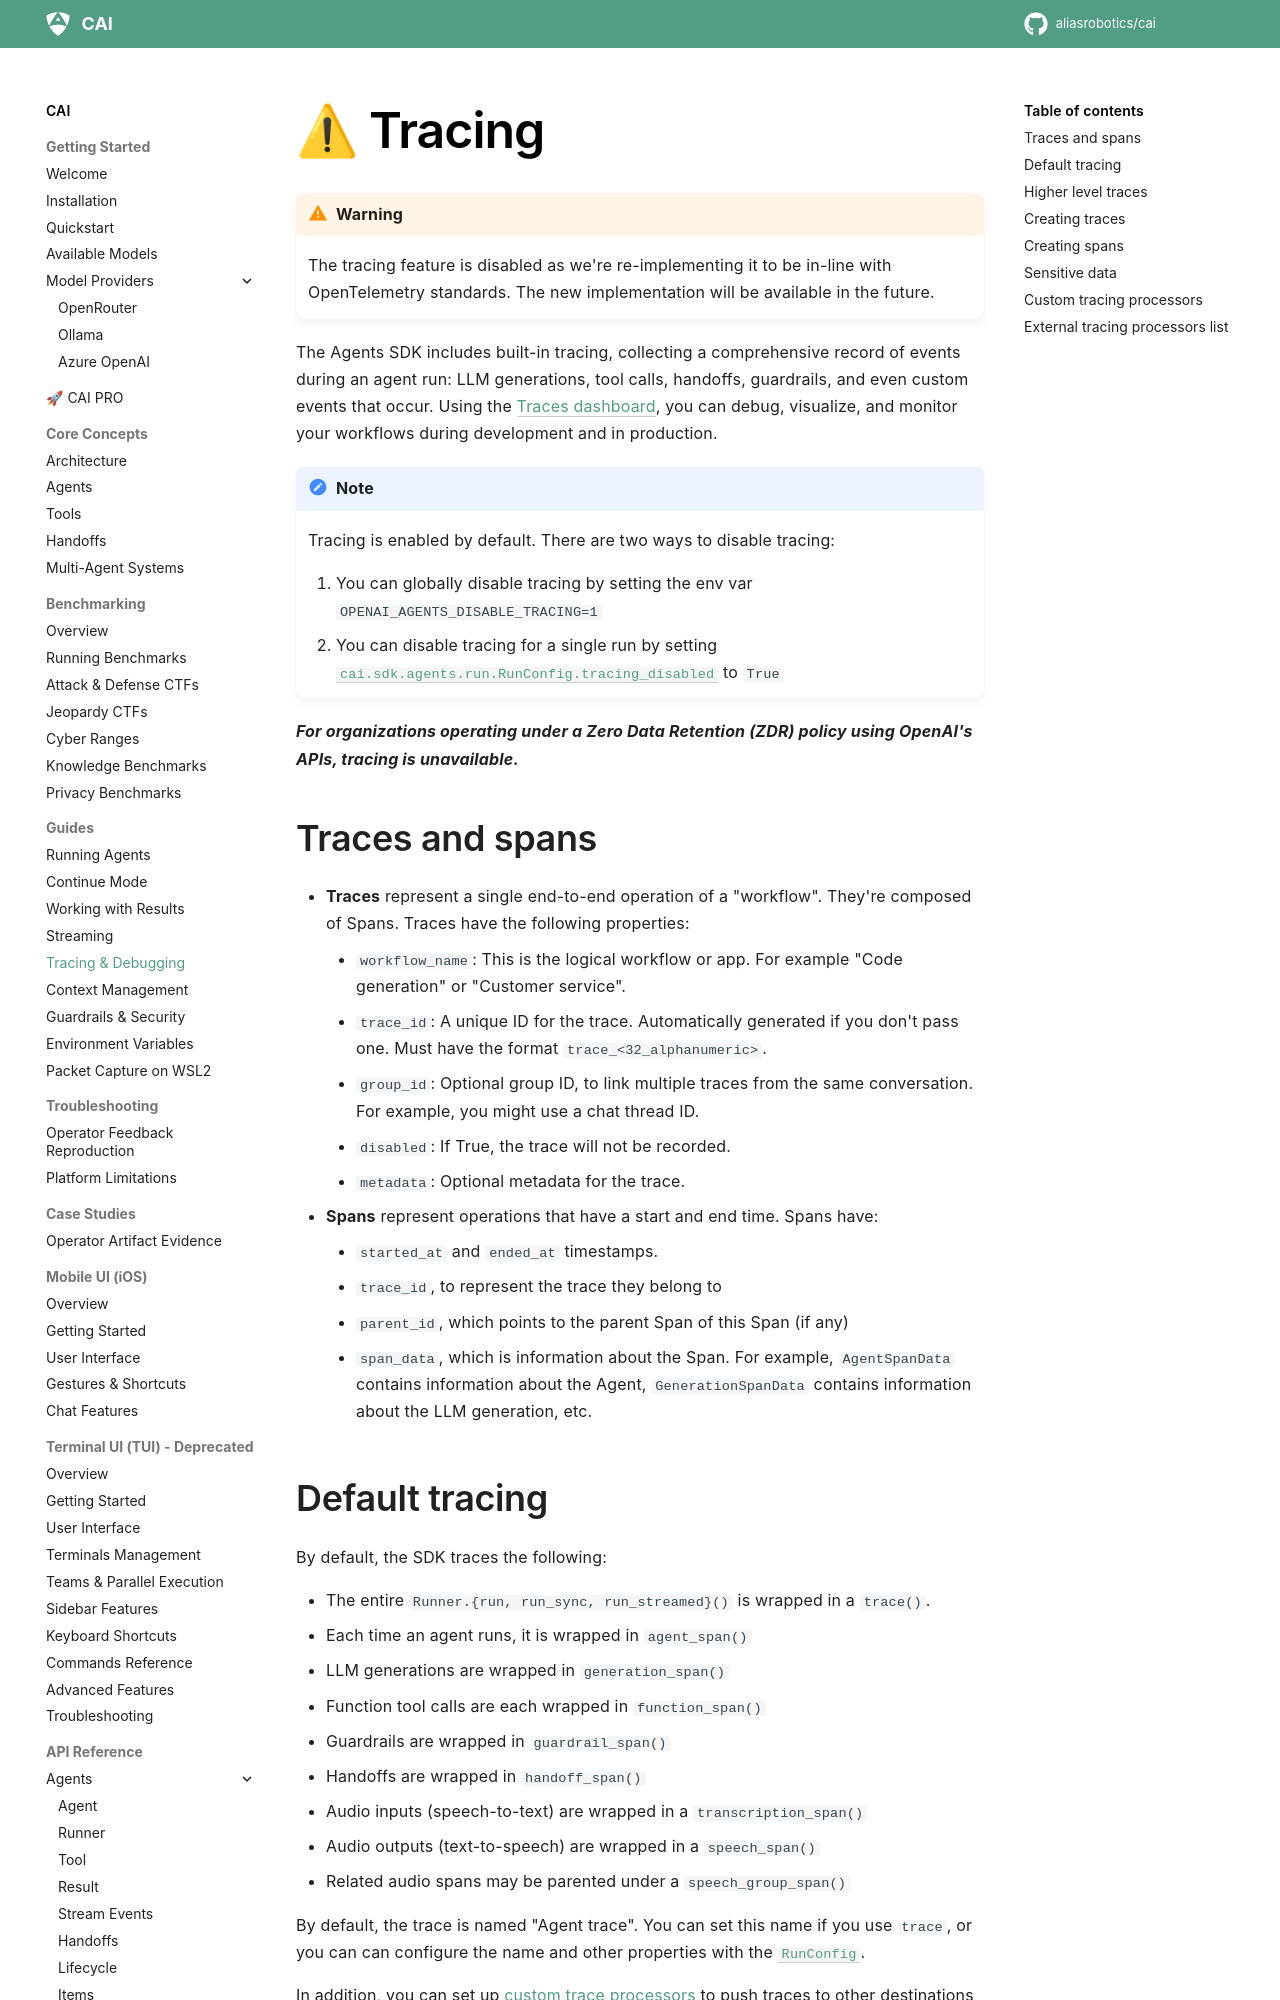

repository: dinhngoctuyen4125/CAI · page: tracing/index.html · generator: mkdocs

# ⚠ Tracing

!!!warning

    The tracing feature is disabled as we're re-implementing it to be in-line with OpenTelemetry standards. The new implementation will be available in the future.

The Agents SDK includes built-in tracing, collecting a comprehensive record of events during an agent run: LLM generations, tool calls, handoffs, guardrails, and even custom events that occur. Using the [Traces dashboard](https://platform.openai.com/traces), you can debug, visualize, and monitor your workflows during development and in production.

!!!note

    Tracing is enabled by default. There are two ways to disable tracing:

    1. You can globally disable tracing by setting the env var `OPENAI_AGENTS_DISABLE_TRACING=1`
    2. You can disable tracing for a single run by setting [`cai.sdk.agents.run.RunConfig.tracing_disabled`][] to `True`

***For organizations operating under a Zero Data Retention (ZDR) policy using OpenAI's APIs, tracing is unavailable.***

## Traces and spans

-   **Traces** represent a single end-to-end operation of a "workflow". They're composed of Spans. Traces have the following properties:
    -   `workflow_name`: This is the logical workflow or app. For example "Code generation" or "Customer service".
    -   `trace_id`: A unique ID for the trace. Automatically generated if you don't pass one. Must have the format `trace_<32_alphanumeric>`.
    -   `group_id`: Optional group ID, to link multiple traces from the same conversation. For example, you might use a chat thread ID.
    -   `disabled`: If True, the trace will not be recorded.
    -   `metadata`: Optional metadata for the trace.
-   **Spans** represent operations that have a start and end time. Spans have:
    -   `started_at` and `ended_at` timestamps.
    -   `trace_id`, to represent the trace they belong to
    -   `parent_id`, which points to the parent Span of this Span (if any)
    -   `span_data`, which is information about the Span. For example, `AgentSpanData` contains information about the Agent, `GenerationSpanData` contains information about the LLM generation, etc.

## Default tracing

By default, the SDK traces the following:

-   The entire `Runner.{run, run_sync, run_streamed}()` is wrapped in a `trace()`.
-   Each time an agent runs, it is wrapped in `agent_span()`
-   LLM generations are wrapped in `generation_span()`
-   Function tool calls are each wrapped in `function_span()`
-   Guardrails are wrapped in `guardrail_span()`
-   Handoffs are wrapped in `handoff_span()`
-   Audio inputs (speech-to-text) are wrapped in a `transcription_span()`
-   Audio outputs (text-to-speech) are wrapped in a `speech_span()`
-   Related audio spans may be parented under a `speech_group_span()`

By default, the trace is named "Agent trace". You can set this name if you use `trace`, or you can can configure the name and other properties with the [`RunConfig`][cai.sdk.agents.run.RunConfig].

In addition, you can set up [custom trace processors](#custom-tracing-processors) to push traces to other destinations (as a replacement, or secondary destination).
